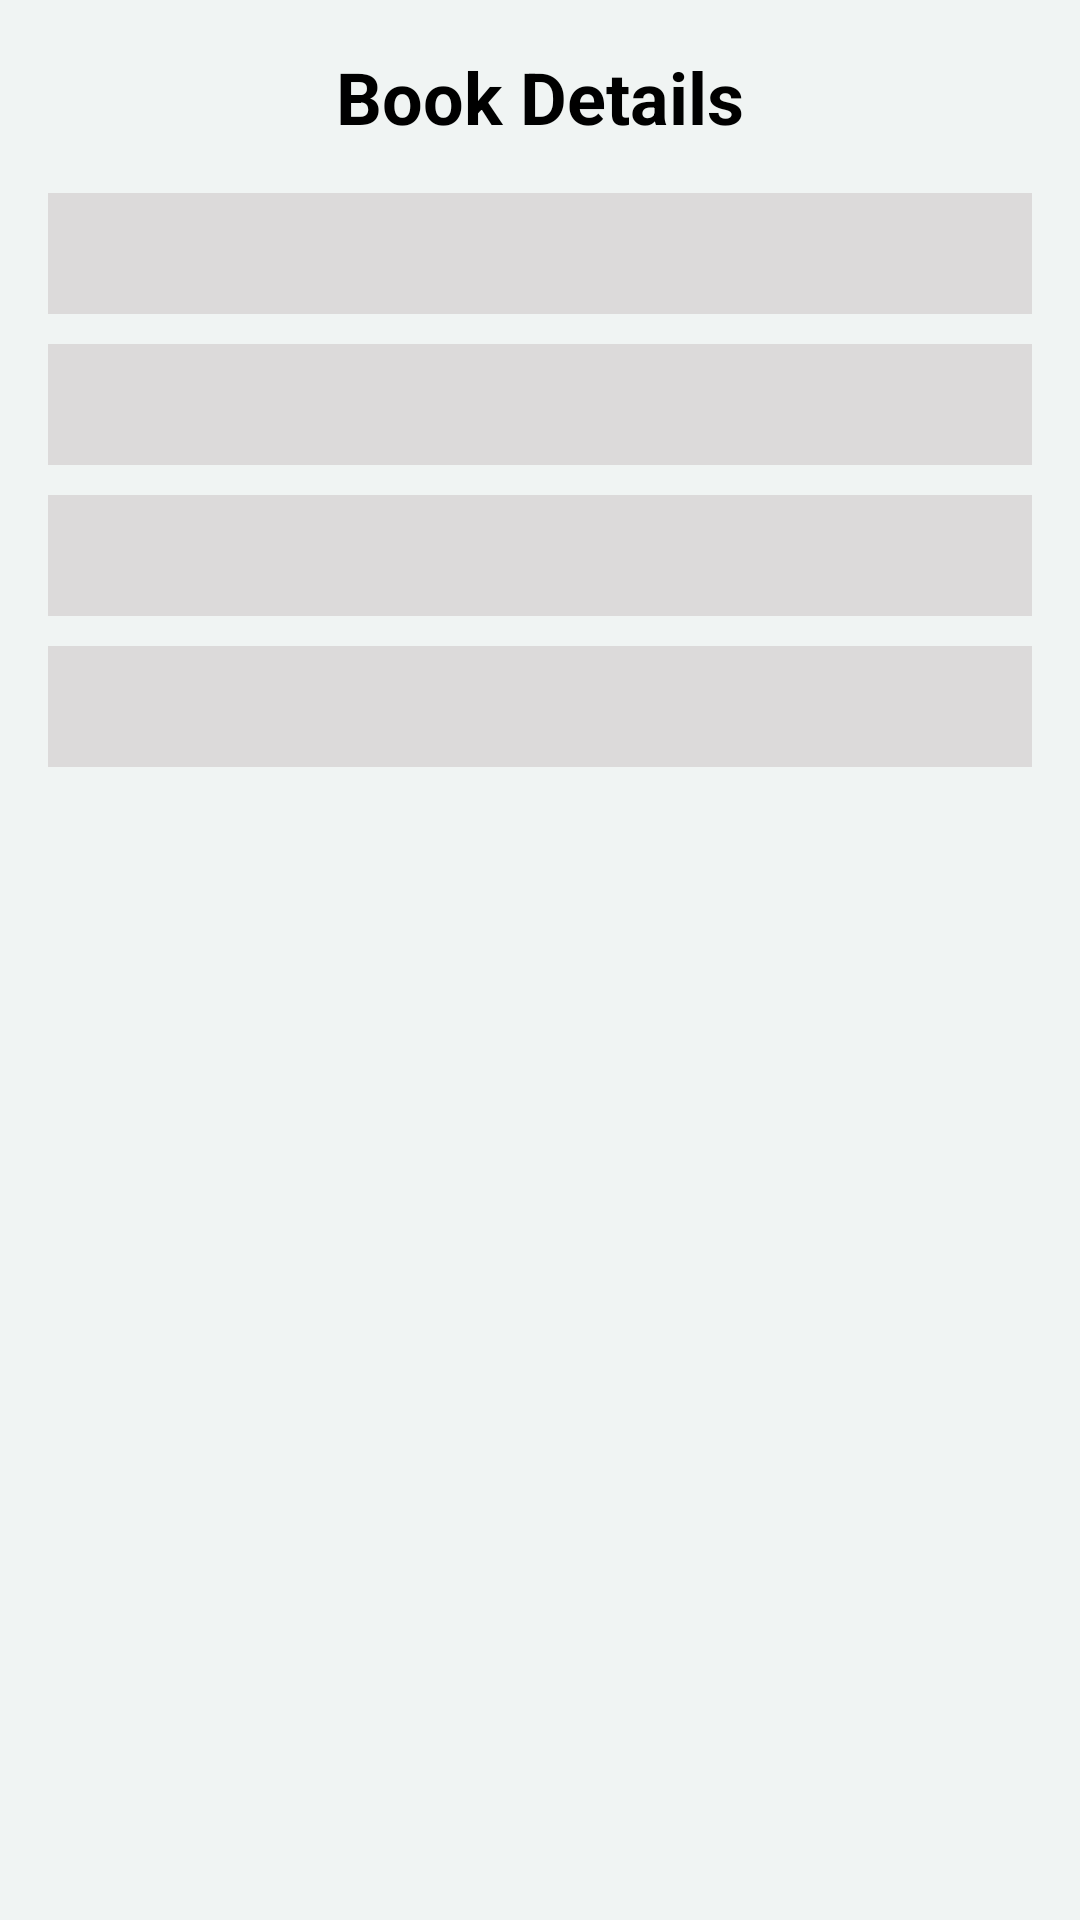

The Android layout XML behind this screen, and the referenced resources:
<!-- AndroidManifest.xml: application theme Theme.LMSApplication -->
<!-- res/layout/activity_individual_book_details.xml -->
<LinearLayout xmlns:android="http://schemas.android.com/apk/res/android"
    xmlns:tools="http://schemas.android.com/tools"
    android:layout_width="match_parent"
    android:layout_height="match_parent"
    android:background="@color/background"
    android:orientation="vertical"
    android:padding="16dp">

    <TextView
        android:id="@+id/BookDetailsTitle"
        android:layout_width="match_parent"
        android:layout_height="wrap_content"
        android:layout_marginBottom="16dp"
        android:text="Book Details"
        android:textAlignment="center"
        android:textColor="@color/black"
        android:textSize="24sp"
        android:textStyle="bold" />

    <TextView
        android:id="@+id/nameTextView"
        android:layout_width="match_parent"
        android:layout_height="wrap_content"
        android:background="#DCDADA"
        android:padding="8dp"
        android:textColor="@color/black"
        android:layout_marginBottom="10dp"
        android:textSize="18sp"
        android:textStyle="bold" />

    <TextView
        android:id="@+id/authorTextView"
        android:layout_width="match_parent"
        android:layout_height="wrap_content"
        android:background="#DCDADA"
        android:padding="8dp"
        android:textColor="@color/black"
        android:layout_marginBottom="10dp"
        android:textSize="18sp"
        android:textStyle="bold" />



    <TextView
        android:id="@+id/numberOfCopiesTextView"
        android:layout_width="match_parent"
        android:layout_height="wrap_content"
        android:background="#DCDADA"
        android:padding="8dp"
        android:textColor="@color/black"
        android:layout_marginBottom="10dp"
        android:textSize="18sp"
        android:textStyle="bold" />

    <TextView
        android:id="@+id/idTextView"
        android:layout_width="match_parent"
        android:layout_height="wrap_content"
        android:background="#DCDADA"
        android:padding="8dp"
        android:textColor="@color/black"
        android:layout_marginBottom="10dp"
        android:textSize="18sp"
        android:textStyle="bold" />



    </LinearLayout>
<!-- resources referenced by this layout -->
<resources>
  <color name="background">#F0F4F3</color>
  <color name="black">#FF000000</color>
  <style name="Theme.LMSApplication" parent="Theme.MaterialComponents.DayNight.DarkActionBar">
          
          <item name="colorPrimary">@color/purple_500</item>
          <item name="colorPrimaryVariant">@color/purple_700</item>
          <item name="colorOnPrimary">@color/white</item>
          
          <item name="colorSecondary">@color/teal_200</item>
          <item name="colorSecondaryVariant">@color/teal_700</item>
          <item name="colorOnSecondary">@color/black</item>
          
          <item name="android:statusBarColor">?attr/colorPrimaryVariant</item>
          
      </style>
  <color name="purple_500">#FF6200EE</color>
  <color name="purple_700">#FF3700B3</color>
  <color name="white">#FFFFFFFF</color>
  <color name="teal_200">#FF03DAC5</color>
  <color name="teal_700">#FF018786</color>
</resources>
